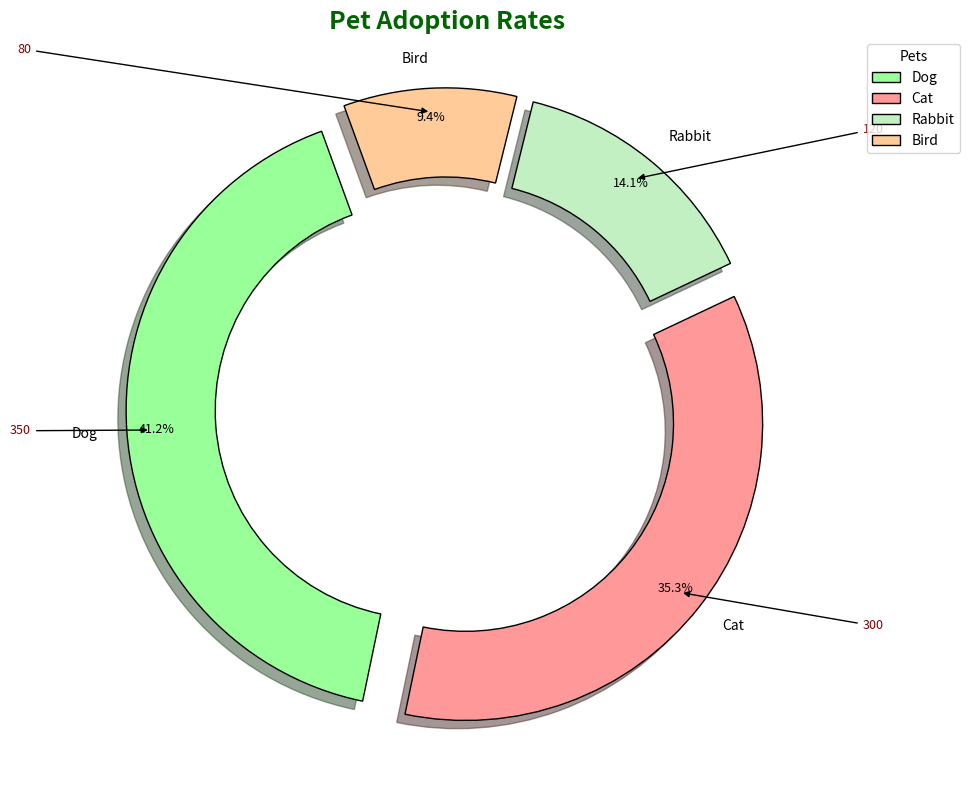

The matplotlib source for this figure:
import matplotlib.pyplot as plt
import numpy as np

# Data for chart
pets = ['Dog', 'Cat', 'Rabbit', 'Bird']
adoption_rates = [350, 300, 120, 80]
colors = ['#99FF99', '#FF9999', '#C2F0C2', '#FFCC99']

fig, ax = plt.subplots(figsize=(12, 8), subplot_kw=dict(aspect="equal"))

wedges, texts, autotexts = ax.pie(
    adoption_rates,
    labels=pets,
    colors=colors,
    autopct='%1.1f%%',
    startangle=110,
    pctdistance=0.90,
    wedgeprops=dict(width=0.3, edgecolor='black'),
    explode=(0.08, 0.08, 0.08, 0.08),
    shadow=True
)

centre_circle = plt.Circle((0, 0), 0.60, fc='white')
fig.gca().add_artist(centre_circle)

plt.title('Pet Adoption Rates', fontsize=18, fontweight='heavy', color='darkgreen')

for autotext in autotexts:
    autotext.set_color('black')
    autotext.set_weight('normal')
    autotext.set_fontsize(9)

for text in texts:
    text.set_fontsize(10)

for i, wedge in enumerate(wedges):
    angle = (wedge.theta2 - wedge.theta1) / 2. + wedge.theta1
    x = np.cos(np.deg2rad(angle))
    y = np.sin(np.deg2rad(angle))
    horizontalalignment = {-1: "right", 1: "left"}[int(np.sign(x))]
    ax.annotate(f'{adoption_rates[i]}',
                xy=(x, y), xytext=(1.4*np.sign(x), 1.2*y),
                horizontalalignment=horizontalalignment, fontsize=9, color='maroon',
                arrowprops=dict(arrowstyle="-|>", color='black'))

ax.legend(wedges, pets, title="Pets", loc="upper right", bbox_to_anchor=(1.2, 1.0))

plt.tight_layout()
plt.show()
